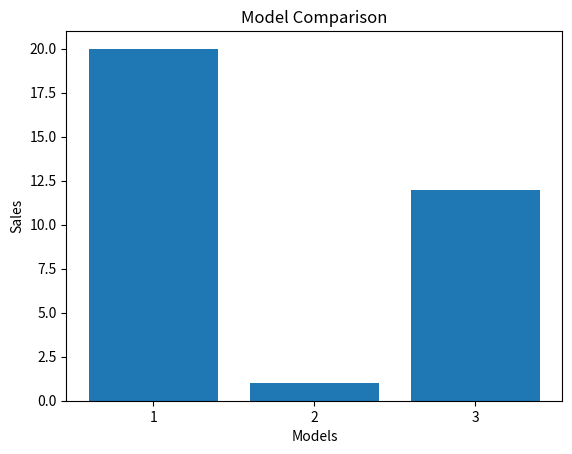

Write the Python code that produced this figure.
import matplotlib.pyplot as plt


models = ["1", "2", "3"]
sales = [20, 1, 12]

plt.bar(models, sales)
 
plt.xlabel("Models")
plt.ylabel("Sales")
plt.title("Model Comparison")

plt.show()
